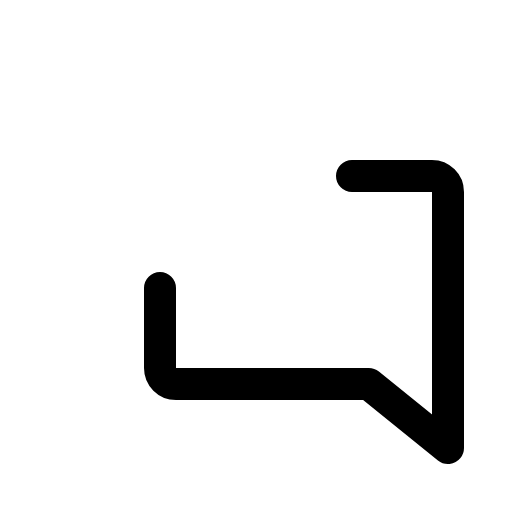
t = 0.00 s
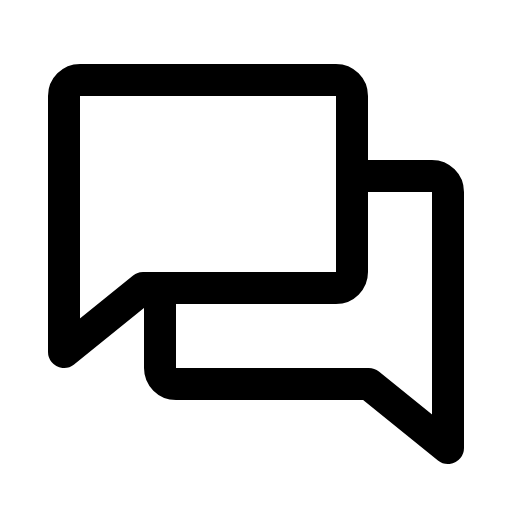
t = 0.68 s
t = 1.05 s: frame unchanged from t = 0.68 s, image omitted
t = 1.80 s: frame unchanged from t = 0.68 s, image omitted
t = 2.18 s: frame unchanged from t = 0.68 s, image omitted
t = 2.93 s: frame unchanged from t = 0.68 s, image omitted

The animated SVG that drew these frames (rendered in a browser with its animation timeline set to each time). Animation: 1 CSS @keyframes rule; one cycle of 3.30 s, repeats indefinitely.

<svg xmlns="http://www.w3.org/2000/svg" viewBox="0 0 256 256">
  <style>
    .draw-line {
      stroke-dasharray: 2000;
      stroke-dashoffset: 0;
    }
    svg:hover .draw-line {
      animation: phosphor-draw-in 3s ease-in-out infinite alternate;
    }
    @keyframes phosphor-draw-in {
      0%   { stroke-dashoffset: 2000; }
      50%  { stroke-dashoffset: 0; }
      100% { stroke-dashoffset: 0; }
    }
  </style><rect width="256" height="256" fill="none"/><path d="M71.58,144,32,176V48a8,8,0,0,1,8-8H168a8,8,0,0,1,8,8v88a8,8,0,0,1-8,8Z" fill="none" stroke="currentColor" stroke-linecap="round" stroke-linejoin="round" stroke-width="16" class="draw-line" pathLength="1" style="animation-delay: 0s"/><path d="M80,144v40a8,8,0,0,0,8,8h96.42L224,224V96a8,8,0,0,0-8-8H176" fill="none" stroke="currentColor" stroke-linecap="round" stroke-linejoin="round" stroke-width="16" class="draw-line" pathLength="1" style="animation-delay: 0.3s"/></svg>
